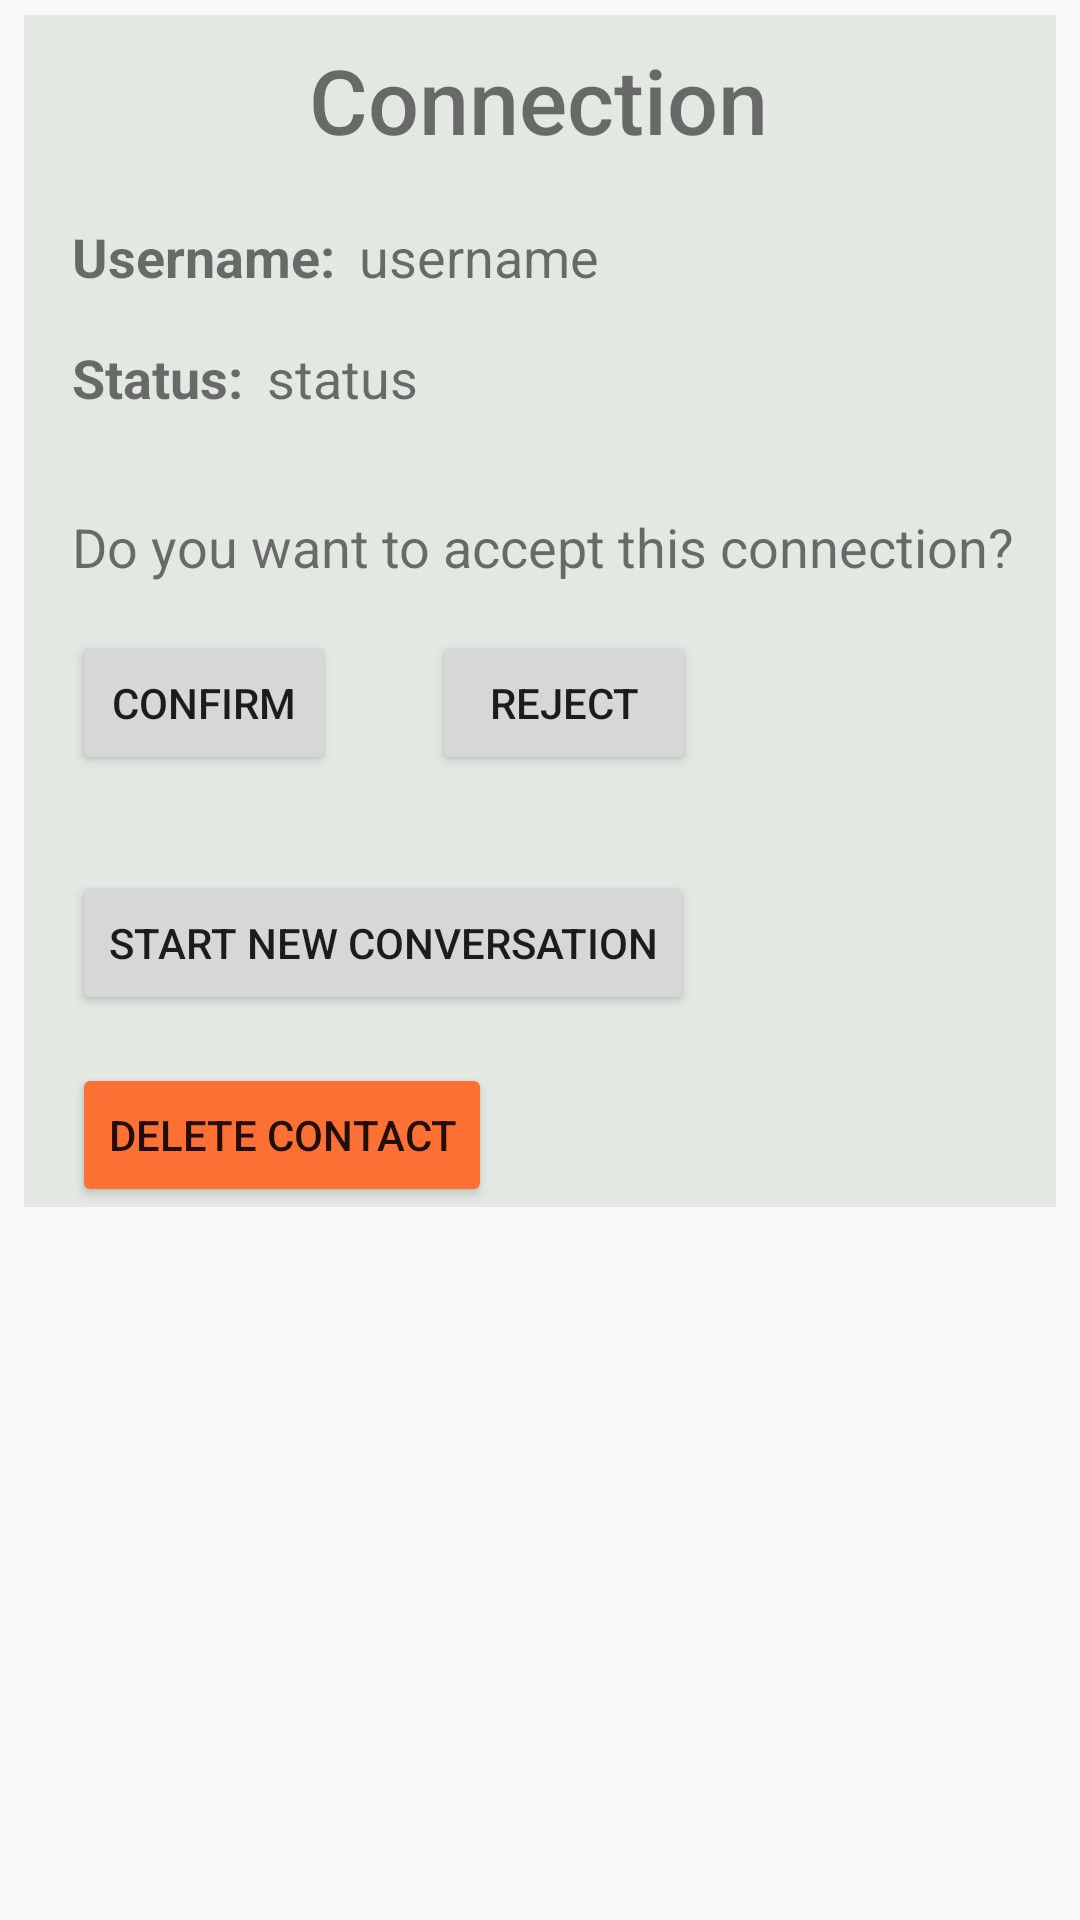

Layout XML and referenced resources for this Android screen:
<!-- AndroidManifest.xml: application theme AppTheme -->
<!-- res/layout/fragment_one_connection.xml -->
<?xml version="1.0" encoding="utf-8"?>
<android.support.constraint.ConstraintLayout xmlns:android="http://schemas.android.com/apk/res/android"
    xmlns:app="http://schemas.android.com/apk/res-auto"
    xmlns:tools="http://schemas.android.com/tools"
    android:layout_width="match_parent"
    android:layout_height="match_parent"
    tools:context=".OneConnectionFragment">

    <android.support.constraint.ConstraintLayout
        android:id="@+id/constraintLayout2"
        android:layout_width="0dp"
        android:layout_height="wrap_content"
        android:layout_marginStart="8dp"
        android:layout_marginTop="8dp"
        android:layout_marginEnd="8dp"
        android:layout_marginBottom="241dp"
        android:background="@color/colorExtra1"
        app:layout_constraintBottom_toBottomOf="parent"
        app:layout_constraintEnd_toEndOf="parent"
        app:layout_constraintStart_toStartOf="parent"
        app:layout_constraintTop_toTopOf="parent">

        <TextView
            android:id="@+id/textView_accept_invitation"
            android:layout_width="wrap_content"
            android:layout_height="wrap_content"
            android:layout_marginStart="16dp"
            android:layout_marginTop="32dp"
            android:background="@color/colorExtra1"
            android:text="@string/text_confirm_new_connection"
            android:textSize="18sp"
            app:layout_constraintStart_toStartOf="parent"
            app:layout_constraintTop_toBottomOf="@+id/textView_" />

        <TextView
            android:id="@+id/textView_one_connection_status_static"
            android:layout_width="wrap_content"
            android:layout_height="wrap_content"
            android:layout_marginStart="16dp"
            android:layout_marginTop="20dp"
            android:background="@color/colorExtra1"
            android:text="@string/text_account_username"
            android:textSize="18sp"
            android:textStyle="bold"
            app:layout_constraintStart_toStartOf="parent"
            app:layout_constraintTop_toBottomOf="@+id/textView_view_connection" />

        <TextView
            android:id="@+id/textView_one_connection_status_display"
            android:layout_width="wrap_content"
            android:layout_height="wrap_content"
            android:layout_marginStart="8dp"
            android:layout_marginTop="16dp"
            android:background="@color/colorExtra1"
            android:text="status"
            android:textSize="18sp"
            app:layout_constraintStart_toEndOf="@+id/textView_"
            app:layout_constraintTop_toBottomOf="@+id/textView_one_connection_display_username" />

        <Button
            android:id="@+id/button_one_connection_starNewConvo"
            android:layout_width="wrap_content"
            android:layout_height="wrap_content"
            android:layout_marginStart="16dp"
            android:layout_marginTop="32dp"
            android:text="@string/text_start_conversation"
            app:layout_constraintStart_toStartOf="parent"
            app:layout_constraintTop_toBottomOf="@+id/button_one_connection_accept" />

        <Button
            android:id="@+id/button_one_connection_accept"
            android:layout_width="wrap_content"
            android:layout_height="wrap_content"
            android:layout_marginStart="16dp"
            android:layout_marginTop="16dp"
            android:text="@string/ep_confirm"
            app:layout_constraintStart_toStartOf="parent"
            app:layout_constraintTop_toBottomOf="@+id/textView_accept_invitation" />

        <TextView
            android:id="@+id/textView_view_connection"
            android:layout_width="wrap_content"
            android:layout_height="wrap_content"
            android:layout_marginStart="8dp"
            android:layout_marginTop="8dp"
            android:layout_marginEnd="8dp"
            android:background="@color/colorExtra1"
            android:fontFamily="sans-serif-medium"
            android:text="@string/text_connection"
            android:textSize="30sp"
            app:layout_constraintEnd_toEndOf="parent"
            app:layout_constraintHorizontal_bias="0.497"
            app:layout_constraintStart_toStartOf="parent"
            app:layout_constraintTop_toTopOf="@+id/constraintLayout2" />

        <Button
            android:id="@+id/button_one_connection_reject"
            android:layout_width="wrap_content"
            android:layout_height="wrap_content"
            android:layout_marginStart="32dp"
            android:layout_marginTop="16dp"
            android:text="@string/text_reject"
            app:layout_constraintStart_toEndOf="@+id/button_one_connection_accept"
            app:layout_constraintTop_toBottomOf="@+id/textView_accept_invitation" />

        <TextView
            android:id="@+id/textView_"
            android:layout_width="wrap_content"
            android:layout_height="wrap_content"
            android:layout_marginStart="16dp"
            android:layout_marginTop="16dp"
            android:background="@color/colorExtra1"
            android:text="@string/text_Status"
            android:textSize="18sp"
            android:textStyle="bold"
            app:layout_constraintStart_toStartOf="parent"
            app:layout_constraintTop_toBottomOf="@+id/textView_one_connection_status_static" />

        <TextView
            android:id="@+id/textView_one_connection_display_username"
            android:layout_width="wrap_content"
            android:layout_height="wrap_content"
            android:layout_marginStart="8dp"
            android:layout_marginTop="20dp"
            android:background="@color/colorExtra1"
            android:text="username "
            android:textSize="18sp"
            app:layout_constraintStart_toEndOf="@+id/textView_one_connection_status_static"
            app:layout_constraintTop_toBottomOf="@+id/textView_view_connection" />

        <Button
            android:id="@+id/button_one_connection_delete"
            style="@style/Widget.AppCompat.Button"
            android:layout_width="wrap_content"
            android:layout_height="wrap_content"
            android:layout_marginStart="16dp"
            android:layout_marginTop="16dp"
            android:backgroundTint="@color/colorAccent"
            android:elevation="0dp"
            android:text="@string/text_delete_contact"
            app:layout_constraintStart_toStartOf="parent"
            app:layout_constraintTop_toBottomOf="@+id/button_one_connection_starNewConvo" />
    </android.support.constraint.ConstraintLayout>

</android.support.constraint.ConstraintLayout>
<!-- resources referenced by this layout -->
<resources>
  <color name="colorAccent">#FF7034</color>
  <color name="colorExtra1">#E3E8E3</color>
  <string name="ep_confirm">confirm</string>
  <string name="text_Status">Status:</string>
  <string name="text_account_username">Username:</string>
  <string name="text_confirm_new_connection">Do you want to accept this connection?</string>
  <string name="text_connection">Connection</string>
  <string name="text_delete_contact">Delete Contact</string>
  <string name="text_reject">Reject</string>
  <string name="text_start_conversation">Start New Conversation</string>
  <style name="AppTheme" parent="Theme.AppCompat.Light.NoActionBar">
          
          <item name="colorPrimary">@color/colorPrimary</item>
          <item name="colorPrimaryDark">@color/colorPrimaryDark</item>
          <item name="colorAccent">@color/colorAccent</item>
      </style>
  <color name="colorPrimary">#B8C9AB</color>
  <color name="colorPrimaryDark">#849E73</color>
</resources>
